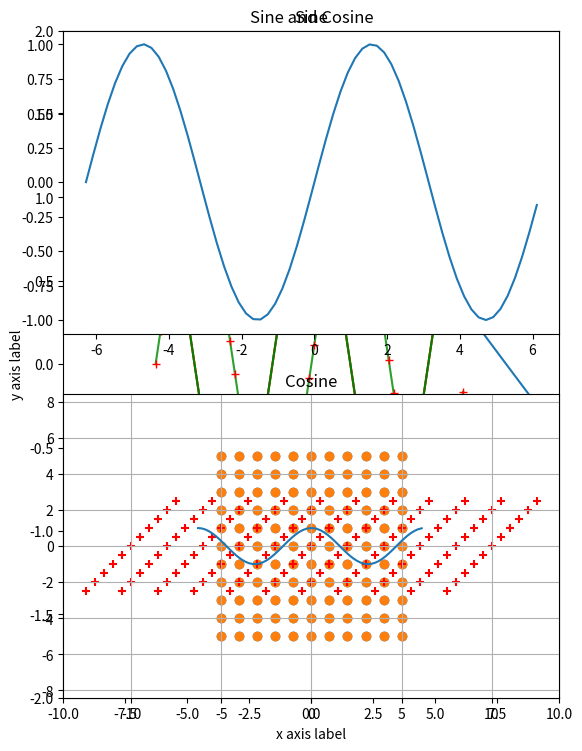
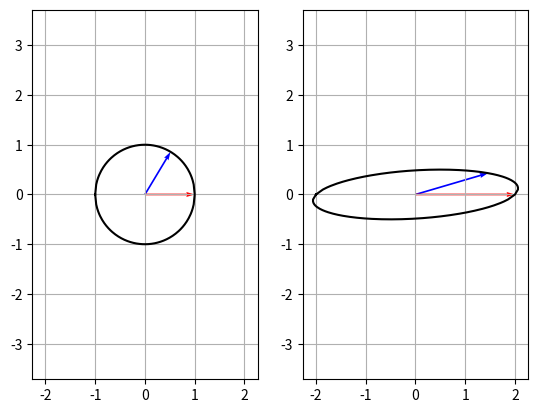

Write the Python code that produced these figures, in order. (Note: this script raises an exception after producing the figures.)
help(complex)

x = 5
print(type(x)) # Prints "<class 'int'>"
print(x)       # Prints "5"
print(x + 1)   # Addition; prints "6"
print(x - 1)   # Subtraction; prints "4"
print(x * 2)   # Multiplication; prints "10"
print(x ** 2)  # Exponentiation; prints "25"
x += 1
print(x)  # Prints "6"
x *= 2
print(x)  # Prints "12"
y = 1.5
print(type(y)) # Prints "<class 'float'>"
print(y, y + 1, y * 2, y ** 2) # Prints "1.5 2.5 3.0 2.25"

z = 1. + 1.j
print(2*z)     # Prints "2+2j"
print(z**2)    # Prints "2j"
print(type(z)) # Prints "<class 'complex'>"

b = True
c = False
print(type(b))     # Prints "<class 'bool'>"
print(b and c)     # Prints "False"
print(b and not c) # Prints "True"

n = None
print(type(n))    # Prints "< class 'NoneType'>"

print(n and b)  # Prints "None"
print(not n)    # Prints "True"
print(n or b)   # Prints "True"

ma = 'matrix'         # String literals can use single quotes
an = "analysis"       # or double quotes; it does not matter.
print(ma)             # Prints "matrix"
print(len(ma))        # String length; prints "6"
maan = ma + ' ' + an  # String concatenation
print(maan)             # prints "matrix analysis"
maan22 = '{} {} {}'.format(ma, an, 2022) # string formatting
print(maan22)         # prints "matrix analysis 2022"
y0 = 2000
y1 = 22
maan22b = f'{ma} {an} {y0 + y1}' # in python >= 3.6, you can do "string interpolation"
print(maan22b)

s = "matrix"
print(s.capitalize())  # Capitalize a string; prints "Matrix"
print(s.upper())       # Convert a string to uppercase; prints "MATRIX"
print(s.rjust(7))      # Right-justify a string, padding with spaces; prints " matrix"
print(s.center(8))     # Center a string, padding with spaces; prints " matrix "
print(an.replace('a', '(a)'))  # Replace all instances of one substring with another;
                                # prints "(a)n(a)lysis"
print('  analysis '.strip())  # Strip leading and trailing whitespace; prints "analysis"

def f(x, y):
    if x == 1 or y > 2:
        x += 2
        y = x*3
    return x*y

f(1, 2)

f(2, 2)

def f_default(x, y=2):
    return x**y + x

f_default(3) # equivalent to writing: f_default(3, 2)

def f_long(x, y=1, z=2, h=3, t=None):
    res = x + y - z + h
    if t: # test if t has a value
        res = res*t
    return res

f_long(12, h=4)

xs = [2, 0, 3]    # Create a list
print(xs, xs[2])  # Prints "[2, 0, 3] 3"
print(xs[-1])     # Negative indices count from the end of the list; prints "3"
xs[2] = 'hello'     # Lists can contain elements of different types
print(xs)         # Prints "[2, 0, 'hello']"
xs.append('world')  # Add a new element to the end of the list
print(xs)         # Prints "[2, 0, 'hello', 'world']"
x = xs.pop()      # Remove and return the last element of the list
print(x, xs)      # Prints "world [2, 0, 'hello']"

nums = list(range(8))     # range is a built-in function that creates a list of integers
print(nums)               # Prints "[0, 1, 2, 3, 4, 6, 7]"
print(nums[3:5])          # Get a slice from index 2 to 4 (exclusive); prints "[3, 4]"
print(nums[4:])           # Get a slice from index 2 to the end; prints "[4, 5, 6, 7]"
print(nums[:2])           # Get a slice from the start to index 2 (exclusive); prints "[0, 1]"
print(nums[:])            # Get a slice of the whole list; prints "[0, 1, 2, 3, 4, 5, 6, 7]"
print(nums[:-1])          # Slice indices can be negative; prints "[0, 1, 2, 3, 4, 5, 6]"
nums[2:4] = [8, 9]        # Assign a new sublist to a slice
print(nums)               # Prints "[0, 1, 8, 9, 4, 5, 6, 7]"

fruits = ['apple', 'banana', 'pear']
for fruit in fruits:
    print(fruit)
# Prints "apple", "banana", "pear", each on its own line.

nums = list(range(4))
dbl = []
for n in nums:
    dbl.append(n*2)
print(dbl)
# Will print "[0, 2, 4, 6]"

dbl_c = [n*2 for n in nums]
print(dbl_c) # Prints "[0, 2, 4, 6]"

dbl_cc = [n*2 for n in nums if n < 2]
print(dbl_cc) # Prints "[0, 2]"

t = (5, 6)        # Create a tuple
print(type(t))    # Prints "<class 'tuple'>"
print(t[0])       # Prints "5"

import numpy as np

a = np.array([1, 2, 3])   # Create a 1D array
print(type(a))            # Prints "<class 'numpy.ndarray'>"
print(a.shape)            # Prints "(3,)", this is Python's way of displaying a tuple with only one element
print(a[0], a[1], a[2])   # Prints "1 2 3"
a[0] = 42                  # Change an element of the array
print(a)                  # Prints "[42, 2, 3]"

b = np.array([[1,2,3],[4,5,6]])    # Create a 2D array
print(b.shape)                     # Prints "(2, 3)"
print(b[0, 0], b[0, 2], b[1, 0])   # Prints "1 3 4"

a = np.zeros((3,3))   # Create an array of all zeros. You have to pass a tuple as argument 
                      # (beware of the double parentheses)
print(a)              # Prints "[[ 0.  0.  0.]
                      #          [ 0.  0.  0.]
                      #          [ 0.  0.  0.]]"

b = np.ones((1, 3))    # Create an array of all ones
print(b)              # Prints "[[ 1.  1.  1.]]"

c = np.full((2,2), 4)  # Create a constant array
print(c)               # Prints "[[ 4.  4.]
                       #          [ 4.  4.]]"

d = np.eye(2)         # Create a 2x2 identity matrix
print(d)              # Prints "[[ 1.  0.]
                      #          [ 0.  1.]]"

e = np.random.random((2,2))  # Create an array filled with random values
print(e)                     # Might print "[[0.45199657 0.95344055]
                             #               [0.65255911 0.79999078]]"

# Create the following rank 2 array with shape (3, 4)
# [[ 1  2  3  4]
#  [ 5  6  7  8]
#  [ 9 10 11 12]]
a = np.array([[1,2,3,4], [5,6,7,8], [9,10,11,12]])

# Use slicing to pull out the subarray consisting of the first 2 rows
# and columns 1 and 2; b is the following array of shape (2, 2):
# [[2 3]
#  [6 7]]
b = a[:2, 1:3]

# A slice of an array is a view into the same data, so modifying it
# will modify the original array !!
print(a[0, 1])   # Prints "2"
b[0, 0] = 77     # b[0, 0] is the same piece of data as a[0, 1]
print(a[0, 1])   # Prints "77"

# You can use ':' to specify the whole range of a dimension. 
# This prints
# [[ 1 77]
#  [ 5  6]
#  [ 9 10]]
print(a[:, :2])

# When dealing with n-dimensional arrays, the special shortcut '...' stands for 'all remaining dimensions'
c = np.ones((3,2,2)) # create a 3D array
c[1, ...] = c[1, :, :]*2
c[2, ...] = c[2, :, :]*3
# This prints
# [[[1. 1.]
#   [1. 1.]]
#
# [[2. 2.]
#  [2. 2.]]
#
# [[3. 3.]
#  [3. 3.]]]
print(c) 

# This prints
# [[[1., 1.],
#   [1., 1.]]
#
#  [[2., 2.],
#   [2., 2.]]]
print(c[:2, ...])


a = np.array([[1,2,3,4], [5,6,7,8], [9,10,11,12]])
b = np.array(a) # create a copy of a
c = a[:2, :2]   # create a slice

b[0, 0] = 42 # modify the copy
c[0, 0] = 17 # slice modification
# The following will print :
# [[17  2  3  4]
#  [ 5  6  7  8]
#  [ 9 10 11 12]]
# [[42  2  3  4]
#  [ 5  6  7  8]
#  [ 9 10 11 12]]
# [[17  2]
#  [ 5  6]]
print(a)
print(b)
print(c)

a = np.array([[1,2], [3, 4], [5, 6], [7, 8]])

# An example of integer array indexing.
# The returned array will have shape (3,) and
# the elements a[0, 0], a[2, 1] and a[3, 0]
print(a[[0, 2, 3], 
        [0, 1, 0]])  # Prints "[1 6 7]"

# When using integer array indexing, you can use the same
# element from the source array multiple times:
print(a[[0, 0, 0], [1, 1, 1]])  # Prints "[2 2 2]"

# Equivalent to the previous integer array indexing example
print(np.array([a[0, 1], a[0, 1], a[0, 1]]))  # Prints "[2 2 2]"

a = np.array([[1,2], [3, 4], [5, 6], [7, 8]])

bool_idx = (a > 3) # Returns an numpy array of booleans, having a shape identical to a.
                   # Each element will be True if it satisfies the condition, i.e the corresponding element of a is > 3.

# This prints
# [[False False]
#  [False  True]
#  [ True  True]
#  [ True  True]]
print(bool_idx)

# This will construct a 1D array made of the values of a corresponding to the True values in bool_idx
print(a[bool_idx])  # Prints "[4 5 6 7 8]"

# This can also be done in a single statement:
print(a[a > 3])     # Prints "[4 5 6 7 8]"

x = np.array([1, 2])   # Let numpy choose the datatype
print(x.dtype)         # Prints "int64"

x = np.array([1.0, 2.0])   # Let numpy choose the datatype
print(x.dtype)             # Prints "float64"

x = np.array([1, 2], dtype=np.float64)   # Force a particular datatype
print(x.dtype)                         # Prints "float64"

x = np.array([[1,2],[3,4]], dtype=np.float64)
y = np.array([[5,6],[7,8]], dtype=np.float64)

# Elementwise sum; both produce the array
# [[ 6.0  8.0]
#  [10.0 12.0]]
print(x + y)
print(np.add(x, y))

# Elementwise difference; both produce the array
# [[-4.0 -4.0]
#  [-4.0 -4.0]]
print(x - y)
print(np.subtract(x, y))

# Elementwise product; both produce the array
# [[ 5.0 12.0]
#  [21.0 32.0]]
print(x * y)
print(np.multiply(x, y))

# Elementwise division; both produce the array
# [[ 0.2         0.33333333]
#  [ 0.42857143  0.5       ]]
print(x / y)
print(np.divide(x, y))

# Elementwise square root; produces the array
# [[ 1.          1.41421356]
#  [ 1.73205081  2.        ]]
print(np.sqrt(x))

x = np.array([[1, 0], [2, -1]])
print(x)     # Prints "[[ 1  0]
             #          [ 2 -1]]"
print(x.T)   # Prints "[[ 1  2]
             #          [ 0 -1]]"

# Be careful with complex matrices, if you want to get the Hermitian transpose, 
# you need to do it explicitely via the H attribute, and not just call .T
z = np.array([[1+1.j, 1.j], [0, -1.j]])
print(z.T)   # Prints "[[ 1.+1.j  0.+0.j]
             #          [ 0.+1.j -0.-1.j]]", i.e. this is just a transposition
print(np.conjugate(z.T))  # Prints "[[ 1.-1.j  0.-0.j]
                          #          [ 0.-2.j -0.+1.j]]"
    
# reshape examples
a = np.arange(0, 6)
print(a)                       # Prints "[0 1 2 3 4 5]"
# reshape the 1D array into a 2D one
print(a.reshape((2,3)))        # Prints "[[0 1 2]
                               #          [3 4 5]]"
# reshape a 2D array into a 1D one
print(x.reshape(4))            # Prints "[ 1  0  2 -1]"
# You can choose if you want to reshape in C (default for Numpy) or Fortran (default for Matlab) layout, 
# i.e. by rows or columns.
print(x.reshape(4, order='F')) # Prints "[ 1  2  0 -1]"

a = np.array([[1, 2], [-2, 1]])
b = np.array([[1, 0], [0, -1]])

# This will print 4 times 
# [[ 1 -2]
#  [-2 -1]]
# It will *NOT* work for arrays of dimension greater than 2.
print(np.dot(a, b))
print(np.matmul(a, b))
print(a@b)
print(np.inner(a, b))

import numpy as np
u = np.array([1, 1])       # shape = (2,)
uu = np.array([[1], [1]])  # shape = (2,1), we made sure uu would be a column vector, as in the definitions used in the slides.
v = np.array([-1, 0])      # shape = (2,)
vv = np.array([[-1], [0]]) # shape = (2,1)
# Compute the inner product between 2 vectors
# If you want to compute u^T v, you need to resahpe vectors from (2,) to (2,1),
# since here u.T = u and v.T = v
# This prints twice "-1" and once "[[-1]]". Using the matrix multiplication returns an array, instead of a scalar.
print(np.dot(u, v))
print(np.inner(u, v))
print(uu.T@vv)


# If you want to compute u^T.v you need to reshape vectors from (2,) to (2,1) (or use np.outer)
# This prints 3 times
# [[-1  0]
#  [-1  0]]
print(np.dot(uu, vv.T))
print(np.outer(u, v))
print(uu@vv.T)

# We will add the vector v to each row of the matrix x,
# storing the result in the matrix y
x = np.array([[1,2,3], [4,5,6], [7,8,9], [10, 11, 12]])
v = np.array([1, 0, 1])
y = x + v  # Add v to each row of x using broadcasting
print(y)  # Prints "[[ 2  2  4]
          #          [ 5  5  7]
          #          [ 8  8 10]
          #          [11 11 13]]"

y = np.empty_like(x)   # Create an empty matrix with the same shape as x
# Add the vector v to each row of the matrix x with an explicit loop
for i in range(4):
    y[i, :] = x[i, :] + v

# Now y is the following
# [[ 2  2  4]
#  [ 5  5  7]
#  [ 8  8 10]
#  [11 11 13]]
print(y)

def matmul(a, b):
    # TODO complete this 
    return None

a = np.ones((2,2))
b = np.eye(2)
c = np.array([[1, -1, 0], [-1, 0, 1]])
print(matmul(a,b))
print(a@b)
print(matmul(a, c))
print(a@c)
# print(matmul(a, c.T)  # This should generate an exception because of incompatible sizes
# print(a@c.T) # This will generate an exception because of incompatible sizes

A1 = np.random.rand(100, 200)
A2 = np.random.rand(200, 100)

%%timeit
matmul(A1, A2)

%%timeit
A1@A2

import matplotlib.pyplot as plt

# Build some data to be plotted
# x between -2pi and +2pi, sampled with a 0.2 interval
x = np.arange(-2*np.pi, 2*np.pi, 0.2)
y = np.cos(x)

# you can plot directly the 'y' values (python will fill the 'x' values with indices)
plt.plot(y)
plt.show() # can be omitted but avoids extra info to be displayed

plt.plot(x,y) # if you specify 'x', the x-axis uses those values for display.
plt.show()

# Compute the x and y coordinates for points on sine and cosine curves
x = np.arange(-2*np.pi, 2*np.pi, 0.2)
y_sin = np.sin(x)
y_cos = np.cos(x)

# Plot the points using matplotlib
plt.plot(x, y_sin)
plt.plot(x, y_cos)
plt.xlabel('x axis label')
plt.ylabel('y axis label')
plt.title('Sine and Cosine')
plt.legend(['Sine', 'Cosine'])
plt.show()

plt.plot(x, y_sin, 'r+')
plt.plot(x, y_cos, 'g-')
plt.axis([-10, 10, -2, 2])
plt.show()

# Set up a subplot grid that has height 2 and width 1,
# and set the first such subplot as active.
plt.subplot(2, 1, 1)

# Make the first plot
plt.plot(x, y_sin)
plt.title('Sine')

# Set the second subplot as active, and make the second plot.
plt.subplot(212) # shortcut notation for plt.subplot(2, 1, 2)
plt.plot(x, y_cos)
plt.title('Cosine')
plt.subplots_adjust(top=1.5) # avoid plot legend collision with axis
plt.show()

c = np.mgrid[-5:6, -5:6]
plt.scatter(c[0], c[1]) # 'scatter' plots point clouds
plt.axis([-10, 10, -10, 10])
plt.grid(visible=True) # show the grid lines
plt.show()

A = np.array([[2., 0.5], [0, 0.5]])
print(A)

# coordinates need to be reshaped for matrix multiplication 
coords = np.vstack([c[0].ravel(), c[1].ravel()]) # ravel will flatten a 2D array into a 1D one
print(coords.shape)

coord_transformed = A@coords

plt.scatter(c[0], c[1]) # 'scatter' plots point clouds
plt.axis('equal') # display x and y axes with equal steps
plt.scatter(coord_transformed[0, :], coord_transformed[1, :], marker='+', color='r')
plt.grid(visible=True) # show the grid lines
plt.show()

# expects an input grid produced via mgrid
def visualize_transform_grid(input_matrix, input_grid):
    coords = np.vstack([input_grid[0].ravel(), input_grid[1].ravel()])
    coords_tr = input_matrix@coords
    plt.scatter(input_grid[0], input_grid[1])
    plt.axis('equal')
    plt.scatter(coords_tr[0, :], coords_tr[1, :], marker='+', color='r')
    plt.grid(visible=True) # show the grid lines
    plt.show()

# v1 and v2 are the indices of two unit vectors
def visualize_transform_ellipse(input_matrix, v1=65, v2=100):
    # Creating the vectors for a circle and storing them in x
    xi1 = np.linspace(-1.0, 1.0, 100)
    xi2 = np.linspace(1.0, -1.0, 100)
    yi1 = np.sqrt(1 - xi1**2)
    yi2 = -np.sqrt(1 - xi2**2)

    xi = np.concatenate((xi1, xi2), axis=0)
    yi = np.concatenate((yi1, yi2), axis=0)
    x = np.vstack((xi, yi))

    # getting two samples vector from x
    x_sample1 = x[:, v1]
    x_sample2 = x[:, v2]
    
    # compute the action of A on x
    t = input_matrix @ x
    
    # find transformed sample vectors
    t_sample1 = t[:, v1]
    t_sample2 = t[:, v2]
    
    # plot the result
    f, (ax1, ax2) = plt.subplots(1, 2, sharex=True)
    ax1.plot(x[0,:],x[1,:], color='black')
    ax1.axis('equal')
    ax1.quiver(x_sample1[0], x_sample1[1], angles='xy', scale_units='xy', scale=1, color='b')
    ax1.quiver(x_sample2[0], x_sample2[1], angles='xy', scale_units='xy', scale=1, color='r')
    ax1.grid()

    ax2.plot(t[0,:],t[1,:],color='black')
    ax2.axis('equal')
    ax2.quiver(t_sample1[0], t_sample1[1], angles='xy', scale_units='xy', scale=1, color='b')
    ax2.quiver(t_sample2[0], t_sample2[1], angles='xy', scale_units='xy', scale=1, color='r')
    ax2.grid()

# change the values of v1 and v2 to see the effect depending on the orientation
visualize_transform_ellipse(A, 75, 100) 

B = np.array([[0.5, -0.5*np.sqrt(3)],[0.5*np.sqrt(3), 0.5]])

B_inv = None # <- replace with your answer

# verify that you are correct
B@B_inv